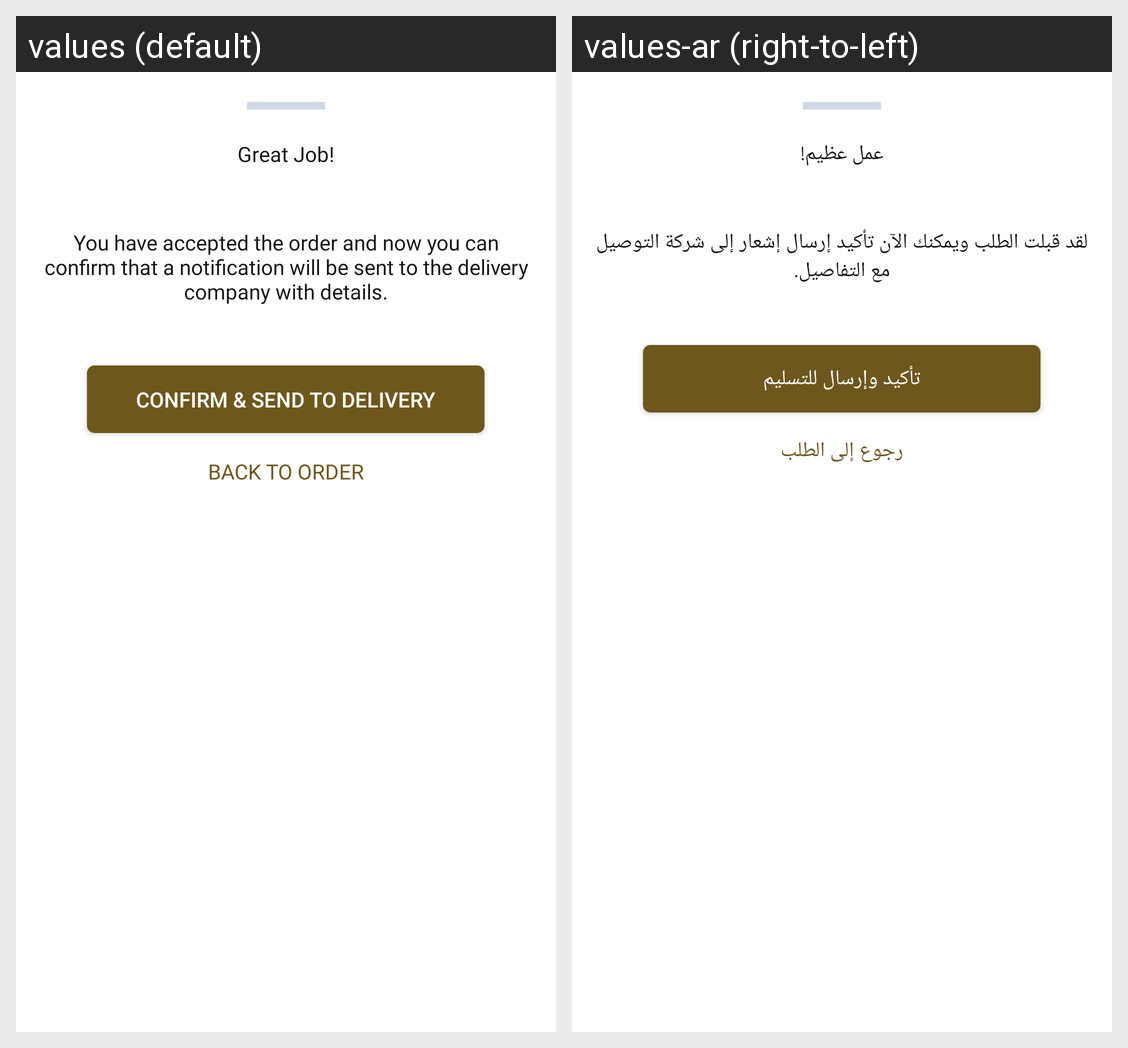

For this localized Android screen grid, give each drawn string resource with its value in every locale shown.
Android screen res/layout/dialog_accept_order.xml rendered under 2 locales, left to right: values (default), values-ar (right-to-left). Device: Nexus 5 (rendered at 1080×1920; each locale shown at half size, 540×960, under a caption strip naming it); theme Theme.HamaVendor.
Strings drawn on this screen, with the default value and each locale's value (text and hints the layout hard-codes, and strings that could not be matched under every locale, appear in the picture but are not listed):

great_job
  values: Great Job!
  values-ar: عمل عظيم!

pop1
  values: You have accepted the order and now you can confirm that a notification will be sent to the delivery company with details.
  values-ar: لقد قبلت الطلب ويمكنك الآن تأكيد إرسال إشعار إلى شركة التوصيل مع التفاصيل.

confirm_send_to_delivery
  values: Confirm & Send To Delivery
  values-ar: تأكيد وإرسال للتسليم

add7
  values: BACK TO ORDER
  values-ar: رجوع إلى الطلب
